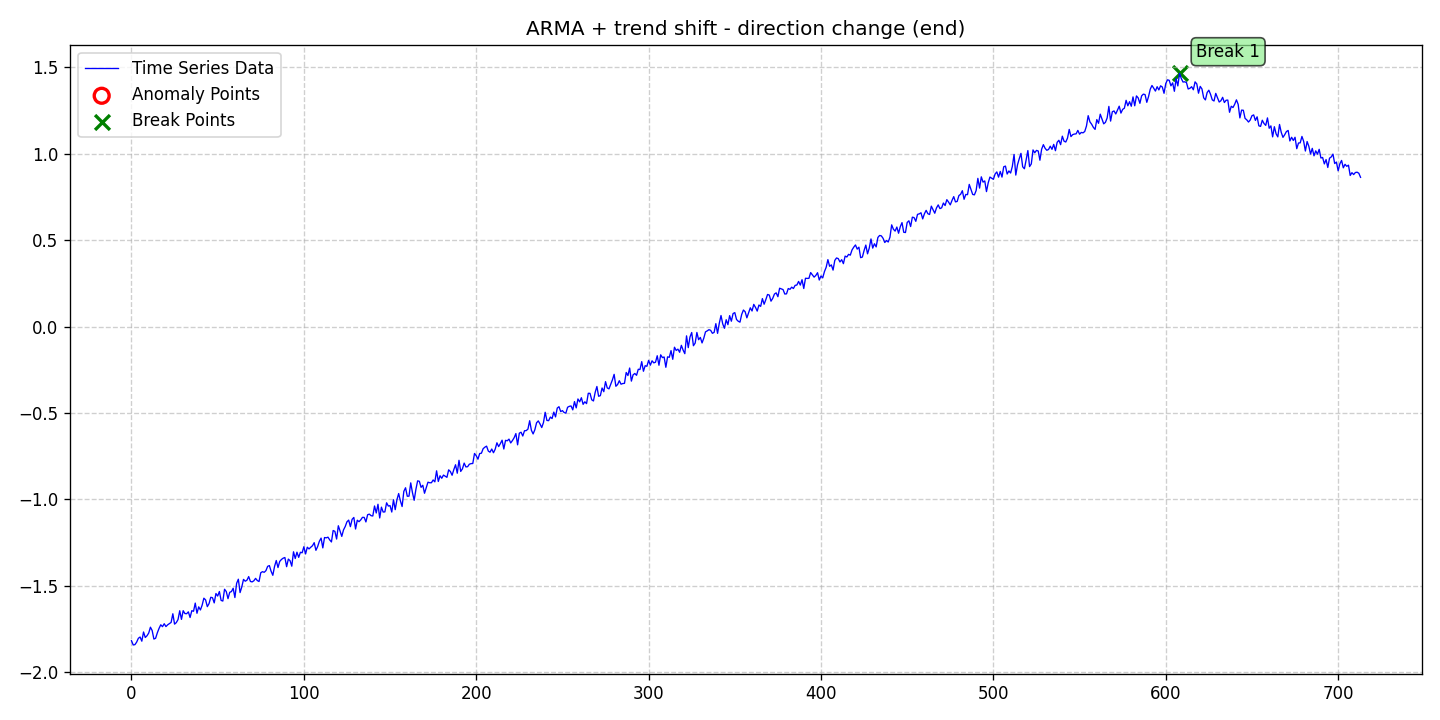

Data behind this chart, as committed beside it:
date, data, stationary, det_lin_up, det_lin_down, det_quad, det_cubic, det_exp, det_damped, stoc_trend, volatility, single_seas, multiple_seas, point_anom_single, point_anom_multi, collect_anom, context_anom, mean_shift, var_shift, trend_shift, point_anom_count, point_anom_location, point_anom_point, collect_anom_count
2020-01-01, -1.818, 0, 0, 0, 0, 0, 0, 0, 0, 0, 0, 0, 0, 0, 0, 0, 0, 0, 1, 0, none, , 0
2020-01-02, -1.843, 0, 0, 0, 0, 0, 0, 0, 0, 0, 0, 0, 0, 0, 0, 0, 0, 0, 1, 0, none, , 0
2020-01-03, -1.841, 0, 0, 0, 0, 0, 0, 0, 0, 0, 0, 0, 0, 0, 0, 0, 0, 0, 1, 0, none, , 0
2020-01-04, -1.827, 0, 0, 0, 0, 0, 0, 0, 0, 0, 0, 0, 0, 0, 0, 0, 0, 0, 1, 0, none, , 0
2020-01-05, -1.804, 0, 0, 0, 0, 0, 0, 0, 0, 0, 0, 0, 0, 0, 0, 0, 0, 0, 1, 0, none, , 0
2020-01-06, -1.797, 0, 0, 0, 0, 0, 0, 0, 0, 0, 0, 0, 0, 0, 0, 0, 0, 0, 1, 0, none, , 0
2020-01-07, -1.821, 0, 0, 0, 0, 0, 0, 0, 0, 0, 0, 0, 0, 0, 0, 0, 0, 0, 1, 0, none, , 0
2020-01-08, -1.768, 0, 0, 0, 0, 0, 0, 0, 0, 0, 0, 0, 0, 0, 0, 0, 0, 0, 1, 0, none, , 0
2020-01-09, -1.8, 0, 0, 0, 0, 0, 0, 0, 0, 0, 0, 0, 0, 0, 0, 0, 0, 0, 1, 0, none, , 0
2020-01-10, -1.79, 0, 0, 0, 0, 0, 0, 0, 0, 0, 0, 0, 0, 0, 0, 0, 0, 0, 1, 0, none, , 0
2020-01-11, -1.774, 0, 0, 0, 0, 0, 0, 0, 0, 0, 0, 0, 0, 0, 0, 0, 0, 0, 1, 0, none, , 0
2020-01-12, -1.74, 0, 0, 0, 0, 0, 0, 0, 0, 0, 0, 0, 0, 0, 0, 0, 0, 0, 1, 0, none, , 0
2020-01-13, -1.759, 0, 0, 0, 0, 0, 0, 0, 0, 0, 0, 0, 0, 0, 0, 0, 0, 0, 1, 0, none, , 0
2020-01-14, -1.809, 0, 0, 0, 0, 0, 0, 0, 0, 0, 0, 0, 0, 0, 0, 0, 0, 0, 1, 0, none, , 0
2020-01-15, -1.804, 0, 0, 0, 0, 0, 0, 0, 0, 0, 0, 0, 0, 0, 0, 0, 0, 0, 1, 0, none, , 0
2020-01-16, -1.773, 0, 0, 0, 0, 0, 0, 0, 0, 0, 0, 0, 0, 0, 0, 0, 0, 0, 1, 0, none, , 0
2020-01-17, -1.747, 0, 0, 0, 0, 0, 0, 0, 0, 0, 0, 0, 0, 0, 0, 0, 0, 0, 1, 0, none, , 0
2020-01-18, -1.726, 0, 0, 0, 0, 0, 0, 0, 0, 0, 0, 0, 0, 0, 0, 0, 0, 0, 1, 0, none, , 0
2020-01-19, -1.737, 0, 0, 0, 0, 0, 0, 0, 0, 0, 0, 0, 0, 0, 0, 0, 0, 0, 1, 0, none, , 0
2020-01-20, -1.72, 0, 0, 0, 0, 0, 0, 0, 0, 0, 0, 0, 0, 0, 0, 0, 0, 0, 1, 0, none, , 0
2020-01-21, -1.736, 0, 0, 0, 0, 0, 0, 0, 0, 0, 0, 0, 0, 0, 0, 0, 0, 0, 1, 0, none, , 0
2020-01-22, -1.726, 0, 0, 0, 0, 0, 0, 0, 0, 0, 0, 0, 0, 0, 0, 0, 0, 0, 1, 0, none, , 0
2020-01-23, -1.719, 0, 0, 0, 0, 0, 0, 0, 0, 0, 0, 0, 0, 0, 0, 0, 0, 0, 1, 0, none, , 0
2020-01-24, -1.713, 0, 0, 0, 0, 0, 0, 0, 0, 0, 0, 0, 0, 0, 0, 0, 0, 0, 1, 0, none, , 0
2020-01-25, -1.662, 0, 0, 0, 0, 0, 0, 0, 0, 0, 0, 0, 0, 0, 0, 0, 0, 0, 1, 0, none, , 0
2020-01-26, -1.722, 0, 0, 0, 0, 0, 0, 0, 0, 0, 0, 0, 0, 0, 0, 0, 0, 0, 1, 0, none, , 0
2020-01-27, -1.714, 0, 0, 0, 0, 0, 0, 0, 0, 0, 0, 0, 0, 0, 0, 0, 0, 0, 1, 0, none, , 0
2020-01-28, -1.696, 0, 0, 0, 0, 0, 0, 0, 0, 0, 0, 0, 0, 0, 0, 0, 0, 0, 1, 0, none, , 0
2020-01-29, -1.645, 0, 0, 0, 0, 0, 0, 0, 0, 0, 0, 0, 0, 0, 0, 0, 0, 0, 1, 0, none, , 0
2020-01-30, -1.695, 0, 0, 0, 0, 0, 0, 0, 0, 0, 0, 0, 0, 0, 0, 0, 0, 0, 1, 0, none, , 0
2020-01-31, -1.645, 0, 0, 0, 0, 0, 0, 0, 0, 0, 0, 0, 0, 0, 0, 0, 0, 0, 1, 0, none, , 0
2020-02-01, -1.661, 0, 0, 0, 0, 0, 0, 0, 0, 0, 0, 0, 0, 0, 0, 0, 0, 0, 1, 0, none, , 0
2020-02-02, -1.662, 0, 0, 0, 0, 0, 0, 0, 0, 0, 0, 0, 0, 0, 0, 0, 0, 0, 1, 0, none, , 0
2020-02-03, -1.651, 0, 0, 0, 0, 0, 0, 0, 0, 0, 0, 0, 0, 0, 0, 0, 0, 0, 1, 0, none, , 0
2020-02-04, -1.684, 0, 0, 0, 0, 0, 0, 0, 0, 0, 0, 0, 0, 0, 0, 0, 0, 0, 1, 0, none, , 0
2020-02-05, -1.645, 0, 0, 0, 0, 0, 0, 0, 0, 0, 0, 0, 0, 0, 0, 0, 0, 0, 1, 0, none, , 0
2020-02-06, -1.648, 0, 0, 0, 0, 0, 0, 0, 0, 0, 0, 0, 0, 0, 0, 0, 0, 0, 1, 0, none, , 0
2020-02-07, -1.601, 0, 0, 0, 0, 0, 0, 0, 0, 0, 0, 0, 0, 0, 0, 0, 0, 0, 1, 0, none, , 0
2020-02-08, -1.659, 0, 0, 0, 0, 0, 0, 0, 0, 0, 0, 0, 0, 0, 0, 0, 0, 0, 1, 0, none, , 0
2020-02-09, -1.622, 0, 0, 0, 0, 0, 0, 0, 0, 0, 0, 0, 0, 0, 0, 0, 0, 0, 1, 0, none, , 0
2020-02-10, -1.64, 0, 0, 0, 0, 0, 0, 0, 0, 0, 0, 0, 0, 0, 0, 0, 0, 0, 1, 0, none, , 0
2020-02-11, -1.613, 0, 0, 0, 0, 0, 0, 0, 0, 0, 0, 0, 0, 0, 0, 0, 0, 0, 1, 0, none, , 0
2020-02-12, -1.572, 0, 0, 0, 0, 0, 0, 0, 0, 0, 0, 0, 0, 0, 0, 0, 0, 0, 1, 0, none, , 0
2020-02-13, -1.582, 0, 0, 0, 0, 0, 0, 0, 0, 0, 0, 0, 0, 0, 0, 0, 0, 0, 1, 0, none, , 0
2020-02-14, -1.621, 0, 0, 0, 0, 0, 0, 0, 0, 0, 0, 0, 0, 0, 0, 0, 0, 0, 1, 0, none, , 0
2020-02-15, -1.604, 0, 0, 0, 0, 0, 0, 0, 0, 0, 0, 0, 0, 0, 0, 0, 0, 0, 1, 0, none, , 0
2020-02-16, -1.567, 0, 0, 0, 0, 0, 0, 0, 0, 0, 0, 0, 0, 0, 0, 0, 0, 0, 1, 0, none, , 0
2020-02-17, -1.569, 0, 0, 0, 0, 0, 0, 0, 0, 0, 0, 0, 0, 0, 0, 0, 0, 0, 1, 0, none, , 0
2020-02-18, -1.599, 0, 0, 0, 0, 0, 0, 0, 0, 0, 0, 0, 0, 0, 0, 0, 0, 0, 1, 0, none, , 0
2020-02-19, -1.545, 0, 0, 0, 0, 0, 0, 0, 0, 0, 0, 0, 0, 0, 0, 0, 0, 0, 1, 0, none, , 0
2020-02-20, -1.56, 0, 0, 0, 0, 0, 0, 0, 0, 0, 0, 0, 0, 0, 0, 0, 0, 0, 1, 0, none, , 0
2020-02-21, -1.534, 0, 0, 0, 0, 0, 0, 0, 0, 0, 0, 0, 0, 0, 0, 0, 0, 0, 1, 0, none, , 0
2020-02-22, -1.585, 0, 0, 0, 0, 0, 0, 0, 0, 0, 0, 0, 0, 0, 0, 0, 0, 0, 1, 0, none, , 0
2020-02-23, -1.589, 0, 0, 0, 0, 0, 0, 0, 0, 0, 0, 0, 0, 0, 0, 0, 0, 0, 1, 0, none, , 0
2020-02-24, -1.521, 0, 0, 0, 0, 0, 0, 0, 0, 0, 0, 0, 0, 0, 0, 0, 0, 0, 1, 0, none, , 0
2020-02-25, -1.534, 0, 0, 0, 0, 0, 0, 0, 0, 0, 0, 0, 0, 0, 0, 0, 0, 0, 1, 0, none, , 0
2020-02-26, -1.575, 0, 0, 0, 0, 0, 0, 0, 0, 0, 0, 0, 0, 0, 0, 0, 0, 0, 1, 0, none, , 0
2020-02-27, -1.538, 0, 0, 0, 0, 0, 0, 0, 0, 0, 0, 0, 0, 0, 0, 0, 0, 0, 1, 0, none, , 0
2020-02-28, -1.534, 0, 0, 0, 0, 0, 0, 0, 0, 0, 0, 0, 0, 0, 0, 0, 0, 0, 1, 0, none, , 0
2020-02-29, -1.515, 0, 0, 0, 0, 0, 0, 0, 0, 0, 0, 0, 0, 0, 0, 0, 0, 0, 1, 0, none, , 0
... 654 more rows
